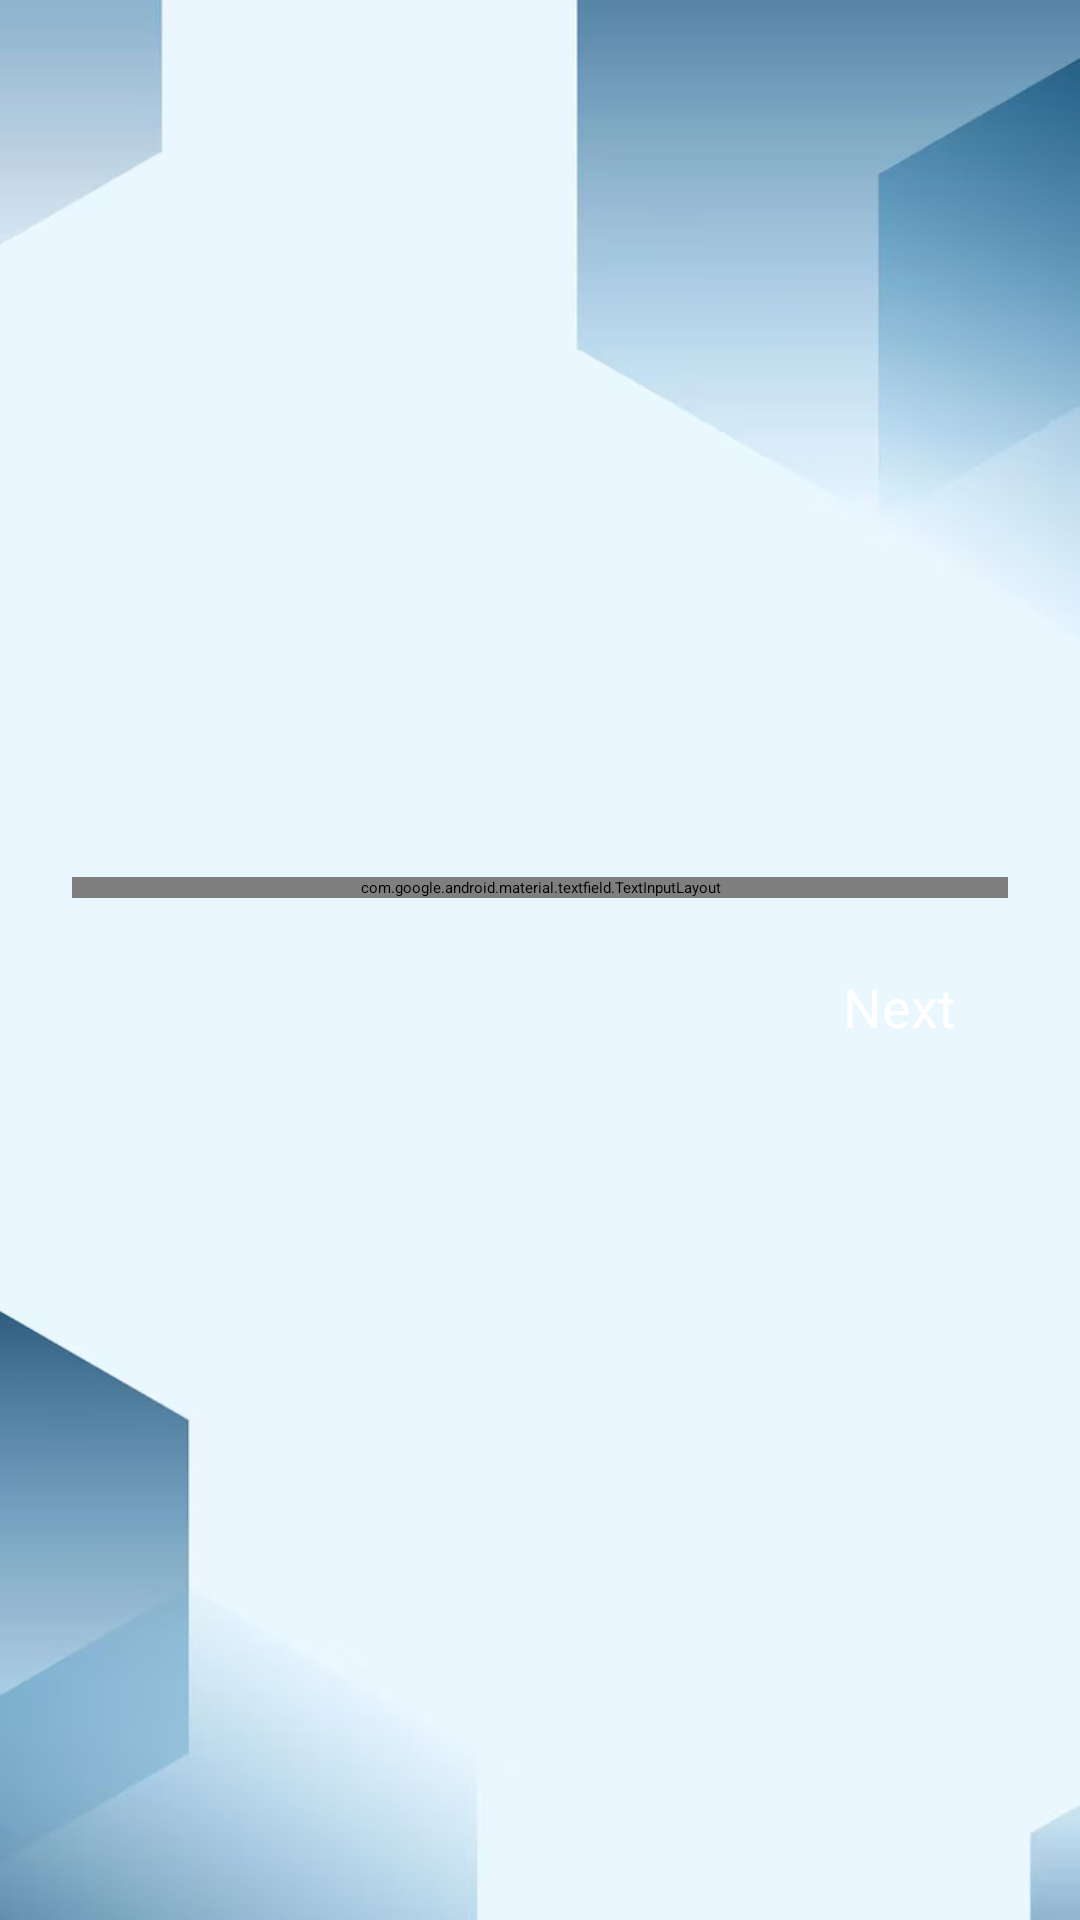

Produce the Android XML layout that renders to this screen, including the resource entries it uses.
<!-- AndroidManifest.xml: application theme Theme.Covid19 -->
<!-- res/layout/fragment_email.xml -->
<?xml version="1.0" encoding="utf-8"?>
<LinearLayout xmlns:android="http://schemas.android.com/apk/res/android"
    xmlns:app="http://schemas.android.com/apk/res-auto"
    android:layout_width="match_parent"
    android:layout_height="match_parent"
    android:orientation="vertical"
    android:padding="24dp"
    android:gravity="center"
    android:background="@drawable/signup3">

    <com.google.android.material.textfield.TextInputLayout
        android:layout_width="match_parent"
        android:layout_height="wrap_content"
        android:hint="Enter Email"
        style="@style/Widget.MaterialComponents.TextInputLayout.OutlinedBox"
        app:boxStrokeColor="#1A73E8"
        app:hintTextColor="#000"
        android:textColorHint="@color/black">

        <com.google.android.material.textfield.TextInputEditText
            android:id="@+id/editTextEmail"
            android:layout_width="match_parent"
            android:layout_height="wrap_content"
            android:inputType="textEmailAddress"
            android:textColor="#000000" />
    </com.google.android.material.textfield.TextInputLayout>

    <Button
        android:id="@+id/btnNextEmail"
        android:layout_width="wrap_content"
        android:layout_height="wrap_content"
        android:text="Next"
        android:textSize="18sp"
        android:layout_marginTop="24dp"
        android:backgroundTint="#1A73E8"
        android:textColor="@android:color/white"
        android:layout_marginLeft="120dp"
        android:onClick="onNextEmailClick"/>

</LinearLayout>
<!-- resources referenced by this layout -->
<resources>
  <color name="black">#000000</color>
  <!-- drawable signup3: jpg bitmap (drawable, 27450 bytes) -->
</resources>
